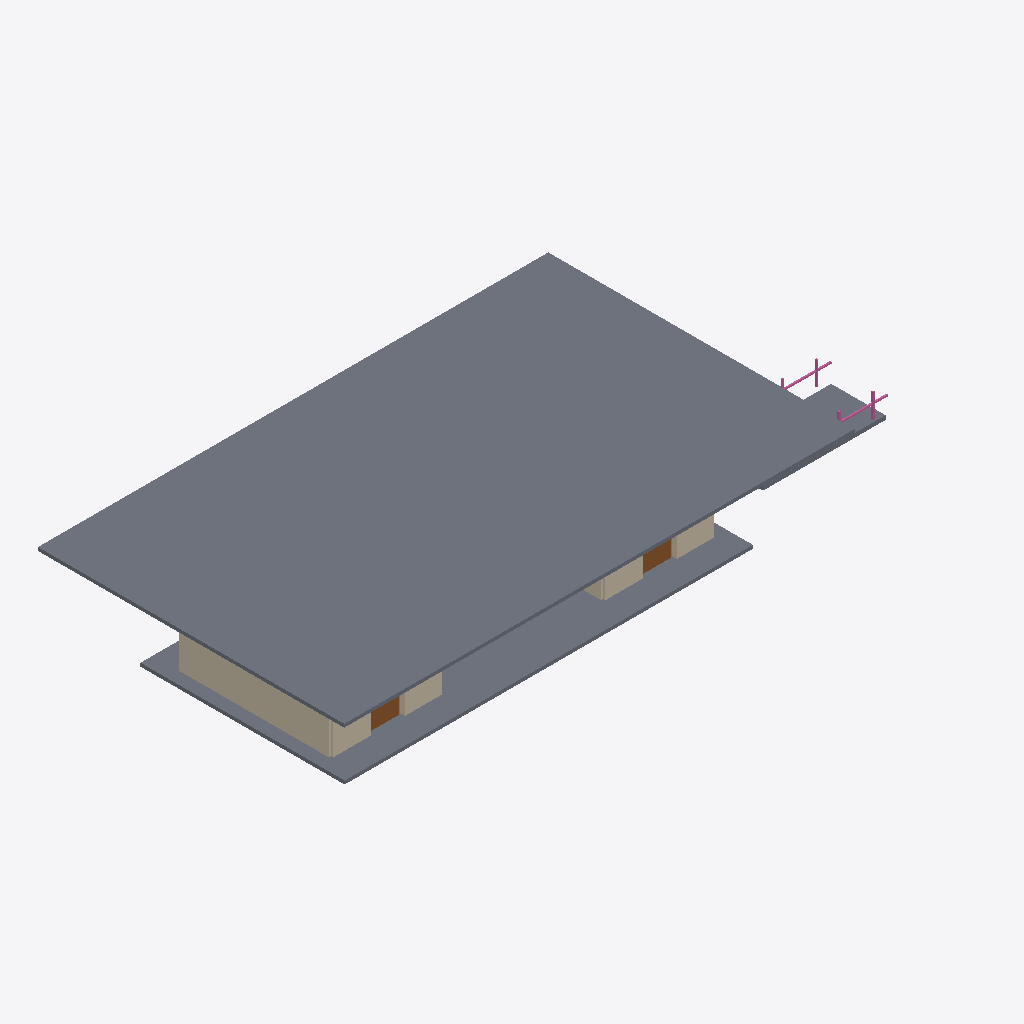
Isometric view of an IFC building model (IFC-SPF (STEP), schema IFC4, length unit metre), seen from the south-west, elements coloured by IFC class: 6 walls (beige), 5 railings (pink), 3 slabs (grey), 2 doors (brown).
Extent 18.9 m × 9.0 m × 3.1 m (x, y, z). Storeys (1): Ground Floor at 0.00 m. Elements (86): 44 IfcBuildingElementProxy, 15 IfcWall, 10 IfcRailing, 8 IfcBeam, 4 IfcSlab, 3 IfcDoor, 2 IfcWindow.

HEADER;
FILE_DESCRIPTION(('ViewDefinition [CoordinationView]'),'2;1');
FILE_NAME('mini-capstone.ifc','2026-10-14T15:52:10+08:00',('OpenAI'),('OpenAI'),'IfcOpenShell 0.8.5-post1','Bonsai 0.8.5-post1','');
FILE_SCHEMA(('IFC4'));
ENDSEC;
DATA;
#17=IFCPROJECT('35TdYpI3b0uPBAjdRrKp0Y',#5,'Comfort Room Pavilion',$,$,$,$,(#10),#16);
#19=IFCSITE('05q4Py09X5gAyBYoNft_lb',#5,'Site',$,$,#18,$,$,.ELEMENT.,$,$,$,$,$);
#21=IFCBUILDING('1WeyWHGifDeP_I$XgyRYeS',#5,'Comfort Room Pavilion',$,$,#20,$,$,.ELEMENT.,$,$,$);
#23=IFCBUILDINGSTOREY('0VznluEoDFeQkTl4qp5Z3_',#5,'Ground Floor',$,$,#22,$,$,.ELEMENT.,0.0);
#1404=IFCSLAB('3xp6x4mADBDOd7a7hkAFAN',#1403,'Slab',$,$,#1697,#1421,$,$);
#40=IFCSLAB('0S5Tnd48L4BxdQzn2T5dlQ',#1293,'Concrete plinth 12000x6000x300',$,$,#1292,#39,'Concrete plinth 12000x6000x300',$);
#110=IFCWALL('0T8Y9TyaH3kvxV4RwiCHvW',#5,'Men''s restroom left side wall',$,$,#101,#109,'Mens restroom left side wall',.SOLIDWALL.);
#1118=IFCSLAB('3VG1UQXLP8wujhuilIpJdE',#5,'PWD ramp run',$,$,#1109,#1117,'PWD ramp run',.RAMP.);
#68=IFCWALL('1ncfAUQT9BpvFuMz_aXkr7',#5,'Men''s restroom front wall left',$,$,#59,#67,'Mens restroom front wall left',.SOLIDWALL.);
#82=IFCWALL('0w4PtSWVPE_won1vnViie4',#5,'Men''s restroom front wall right',$,$,#73,#81,'Mens restroom front wall right',.SOLIDWALL.);
#194=IFCWALL('1Z6rHuX492kA8r9Zw8ZxVa',#5,'Women''s restroom front wall right',$,$,#185,#193,'Womens restroom front wall right',.SOLIDWALL.);
#180=IFCWALL('2RpFoB2FbE4fZ9hS1OobwC',#5,'Women''s restroom front wall left',$,$,#171,#179,'Womens restroom front wall left',.SOLIDWALL.);
#138=IFCDOOR('0i$jKssl50dvYuJIlqW5UP',#5,'Men''s restroom entry door',$,$,#129,#137,'Mens restroom entry door','DOOR',$,$,$,$);
#250=IFCDOOR('3zZDje7hL6RhjXRdJt74OE',#5,'Women''s restroom entry door',$,$,#241,#249,'Womens restroom entry door','DOOR',$,$,$,$);
#222=IFCWALL('3ePPmLJJDA8uGLf0mEJokT',#5,'Women''s restroom left side wall',$,$,#213,#221,'Womens restroom left side wall',.SOLIDWALL.);
#1202=IFCRAILING('0an7x7Mzv968wvmQaIiLu7',#5,'Ramp handrail',$,$,#1193,#1201,'Ramp handrail',.HANDRAIL.);
#1132=IFCRAILING('2TDJNa5FvCHxmH$Yb7snIG',#5,'Ramp handrail',$,$,#1123,#1131,'Ramp handrail',.HANDRAIL.);
#1188=IFCRAILING('1rYmaFnPH65R6FIFRcLkwS',#5,'Ramp handrail post',$,$,#1179,#1187,'Ramp handrail post',.HANDRAIL.);
#1258=IFCRAILING('2Og$FM3hX5LwzaI3o1EGg5',#5,'Ramp handrail post',$,$,#1249,#1257,'Ramp handrail post',.HANDRAIL.);
#1174=IFCRAILING('15AsCqVxT8T9ORRHFS8lfd',#5,'Ramp handrail post',$,$,#1165,#1173,'Ramp handrail post',.HANDRAIL.);
ENDSEC;
